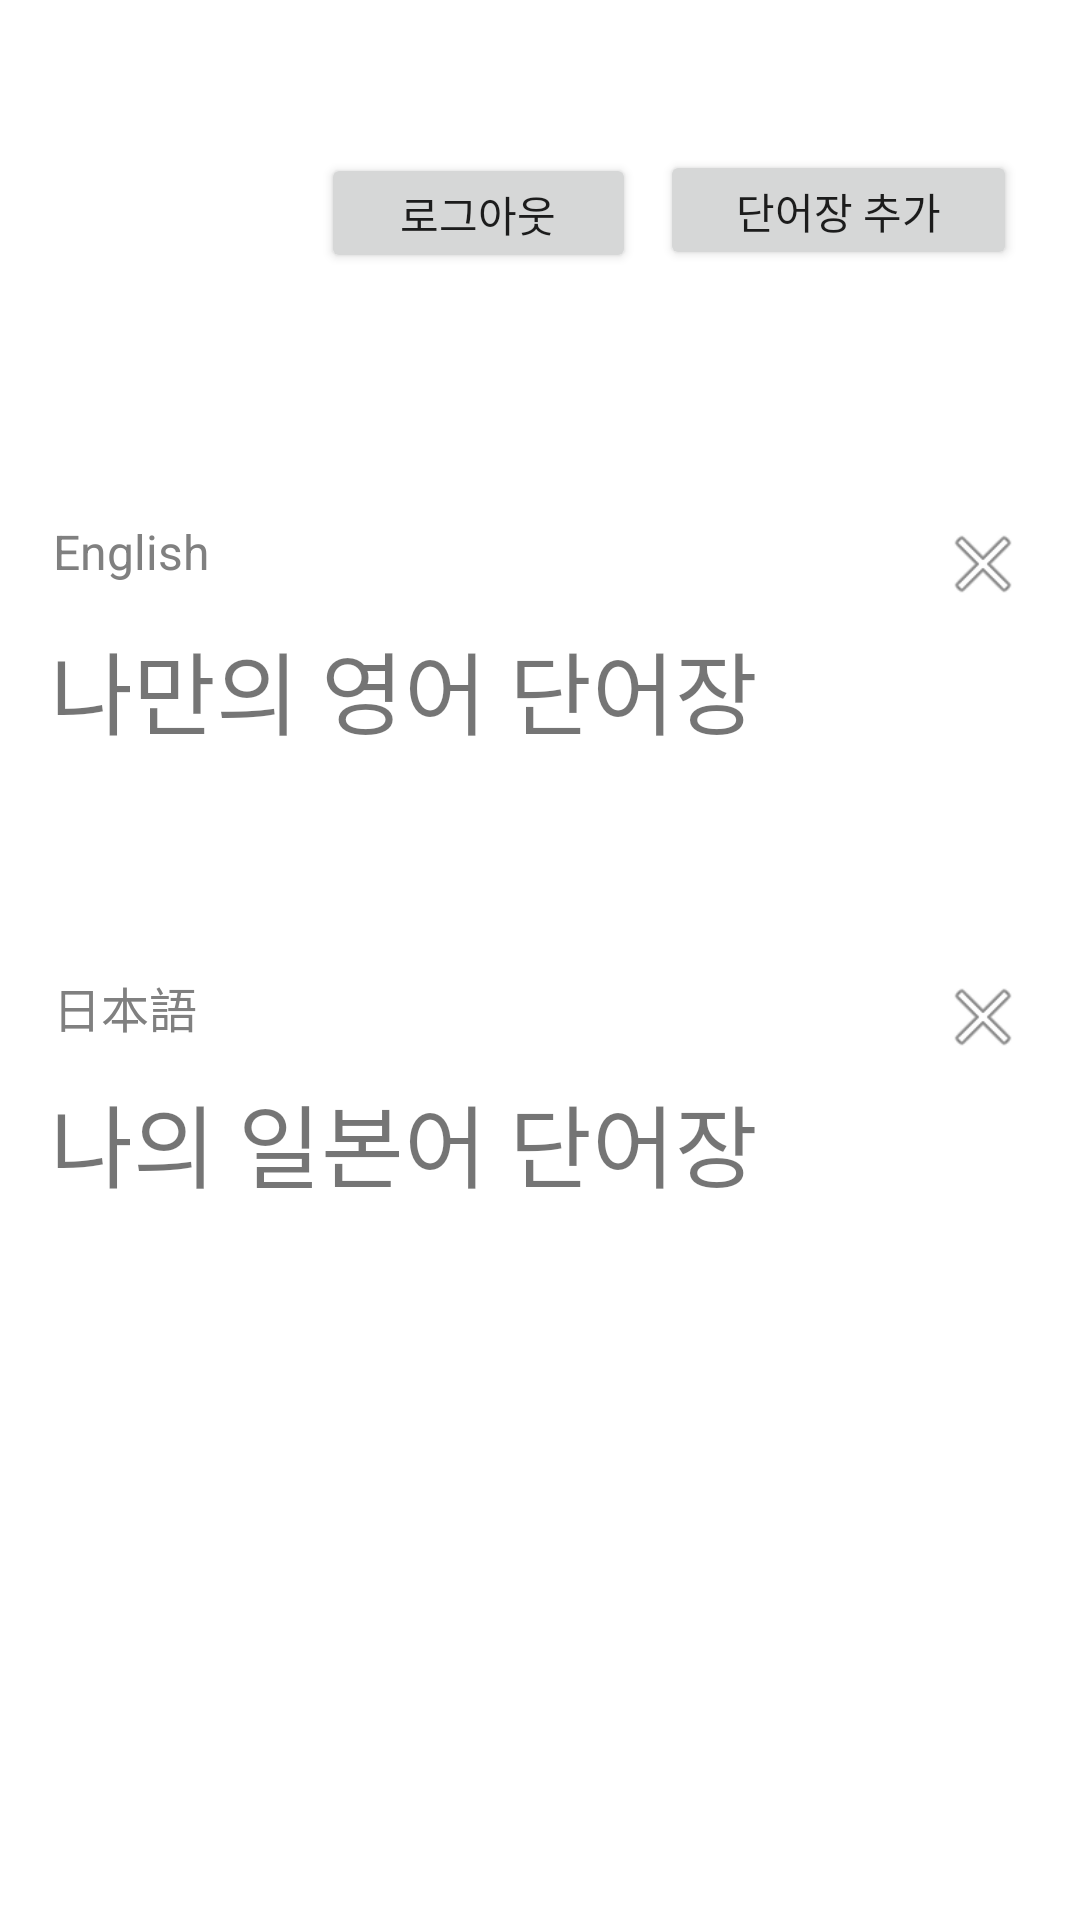

Produce the Android XML layout that renders to this screen, including the resource entries it uses.
<!-- AndroidManifest.xml: application theme Theme.vocabulary_book -->
<!-- res/layout/voka_main.xml -->
<?xml version="1.0" encoding="utf-8"?>
<androidx.constraintlayout.widget.ConstraintLayout xmlns:android="http://schemas.android.com/apk/res/android"
    xmlns:app="http://schemas.android.com/apk/res-auto"
    xmlns:tools="http://schemas.android.com/tools"
    android:layout_width="match_parent"
    android:layout_height="match_parent">

    <androidx.constraintlayout.widget.ConstraintLayout
        android:id="@+id/constraintLayout"
        android:layout_width="350dp"
        android:layout_height="60dp"
        android:layout_marginTop="40dp"
        android:orientation="vertical"
        android:background="@drawable/border_layout"
        app:layout_constraintEnd_toEndOf="parent"
        app:layout_constraintHorizontal_bias="0.491"
        app:layout_constraintStart_toStartOf="parent"
        app:layout_constraintTop_toTopOf="parent">

        <TextView
            android:id="@+id/nickname_text"
            android:layout_width="wrap_content"
            android:layout_height="wrap_content"
            android:layout_marginStart="16dp"
            android:text=""
            app:layout_constraintBottom_toBottomOf="parent"
            app:layout_constraintStart_toStartOf="parent"
            app:layout_constraintTop_toTopOf="parent"
            app:layout_constraintVertical_bias="0.512" />

        <Button
            android:id="@+id/kakao_logout_button"
            android:layout_width="105dp"
            android:layout_height="40dp"
            android:layout_marginEnd="8dp"
            android:text="로그아웃"
            app:layout_constraintBottom_toBottomOf="parent"
            app:layout_constraintEnd_toStartOf="@+id/vokanote_add_move_button"
            app:layout_constraintTop_toTopOf="parent"
            app:layout_constraintVertical_bias="0.55" />

        <Button
            android:id="@+id/vokanote_add_move_button"
            android:layout_width="119dp"
            android:layout_height="40dp"
            android:layout_marginEnd="16dp"
            android:text="단어장 추가"
            app:layout_constraintBottom_toBottomOf="parent"
            app:layout_constraintEnd_toEndOf="parent"
            app:layout_constraintTop_toTopOf="parent" />

    </androidx.constraintlayout.widget.ConstraintLayout>

    <androidx.constraintlayout.widget.ConstraintLayout
        android:id="@+id/vokanote1"
        android:layout_width="351dp"
        android:layout_height="111dp"
        android:layout_marginTop="60dp"
        android:orientation="vertical"
        android:background="@drawable/border_layout"
        android:clickable="true"
        app:layout_constraintEnd_toEndOf="parent"
        app:layout_constraintStart_toStartOf="parent"
        app:layout_constraintTop_toBottomOf="@+id/constraintLayout">

        <TextView
            android:id="@+id/language_text"
            android:layout_width="wrap_content"
            android:layout_height="wrap_content"
            android:layout_marginStart="13dp"
            android:layout_marginTop="13dp"
            android:text="English"
            android:textSize="16sp"
            android:textColor="#808080"
            android:gravity="center_vertical"
            app:layout_constraintStart_toStartOf="parent"
            app:layout_constraintTop_toTopOf="parent" />

        <TextView
            android:id="@+id/title_text"
            android:layout_width="238dp"
            android:layout_height="51dp"
            android:layout_marginStart="12dp"
            android:layout_marginBottom="16dp"
            android:text="나만의 영어 단어장"
            android:textSize="30sp"
            android:gravity="center_vertical"
            app:layout_constraintBottom_toBottomOf="parent"
            app:layout_constraintStart_toStartOf="parent" />

        <ImageView
            android:id="@+id/imageView2"
            android:layout_width="30dp"
            android:layout_height="30dp"
            android:layout_marginTop="13dp"
            android:layout_marginEnd="13dp"
            app:layout_constraintEnd_toEndOf="parent"
            app:layout_constraintTop_toTopOf="parent"
            app:srcCompat="@android:drawable/ic_menu_close_clear_cancel" />

    </androidx.constraintlayout.widget.ConstraintLayout>

    <androidx.constraintlayout.widget.ConstraintLayout
        android:id="@+id/vokanote2"
        android:layout_width="351dp"
        android:layout_height="111dp"
        android:layout_marginTop="40dp"
        android:orientation="vertical"
        android:background="@drawable/border_layout"
        android:clickable="true"
        app:layout_constraintEnd_toEndOf="parent"
        app:layout_constraintStart_toStartOf="parent"
        app:layout_constraintTop_toBottomOf="@+id/vokanote1">

        <ImageView
            android:id="@+id/imageView3"
            android:layout_width="30dp"
            android:layout_height="30dp"
            android:layout_marginTop="13dp"
            android:layout_marginEnd="13dp"
            app:layout_constraintEnd_toEndOf="parent"
            app:layout_constraintTop_toTopOf="parent"
            app:srcCompat="@android:drawable/ic_menu_close_clear_cancel" />

        <TextView
            android:id="@+id/language_text2"
            android:layout_width="wrap_content"
            android:layout_height="wrap_content"
            android:layout_marginStart="13dp"
            android:layout_marginTop="13dp"
            android:text="日本語"
            android:textSize="16sp"
            android:textColor="#808080"
            android:gravity="center_vertical"
            app:layout_constraintStart_toStartOf="parent"
            app:layout_constraintTop_toTopOf="parent" />

        <TextView
            android:id="@+id/title_text2"
            android:layout_width="238dp"
            android:layout_height="51dp"
            android:layout_marginStart="12dp"
            android:layout_marginBottom="16dp"
            android:text="나의 일본어 단어장"
            android:textSize="30sp"
            android:gravity="center_vertical"
            app:layout_constraintBottom_toBottomOf="parent"
            app:layout_constraintStart_toStartOf="parent" />
    </androidx.constraintlayout.widget.ConstraintLayout>


</androidx.constraintlayout.widget.ConstraintLayout>
<!-- resources referenced by this layout -->
<resources>
  <style name="Theme.vocabulary_book" parent="Base.Theme.vocabulary_book" />
  <style name="Base.Theme.vocabulary_book" parent="Theme.MaterialComponents.DayNight.NoActionBar">
          
          
      </style>
</resources>
